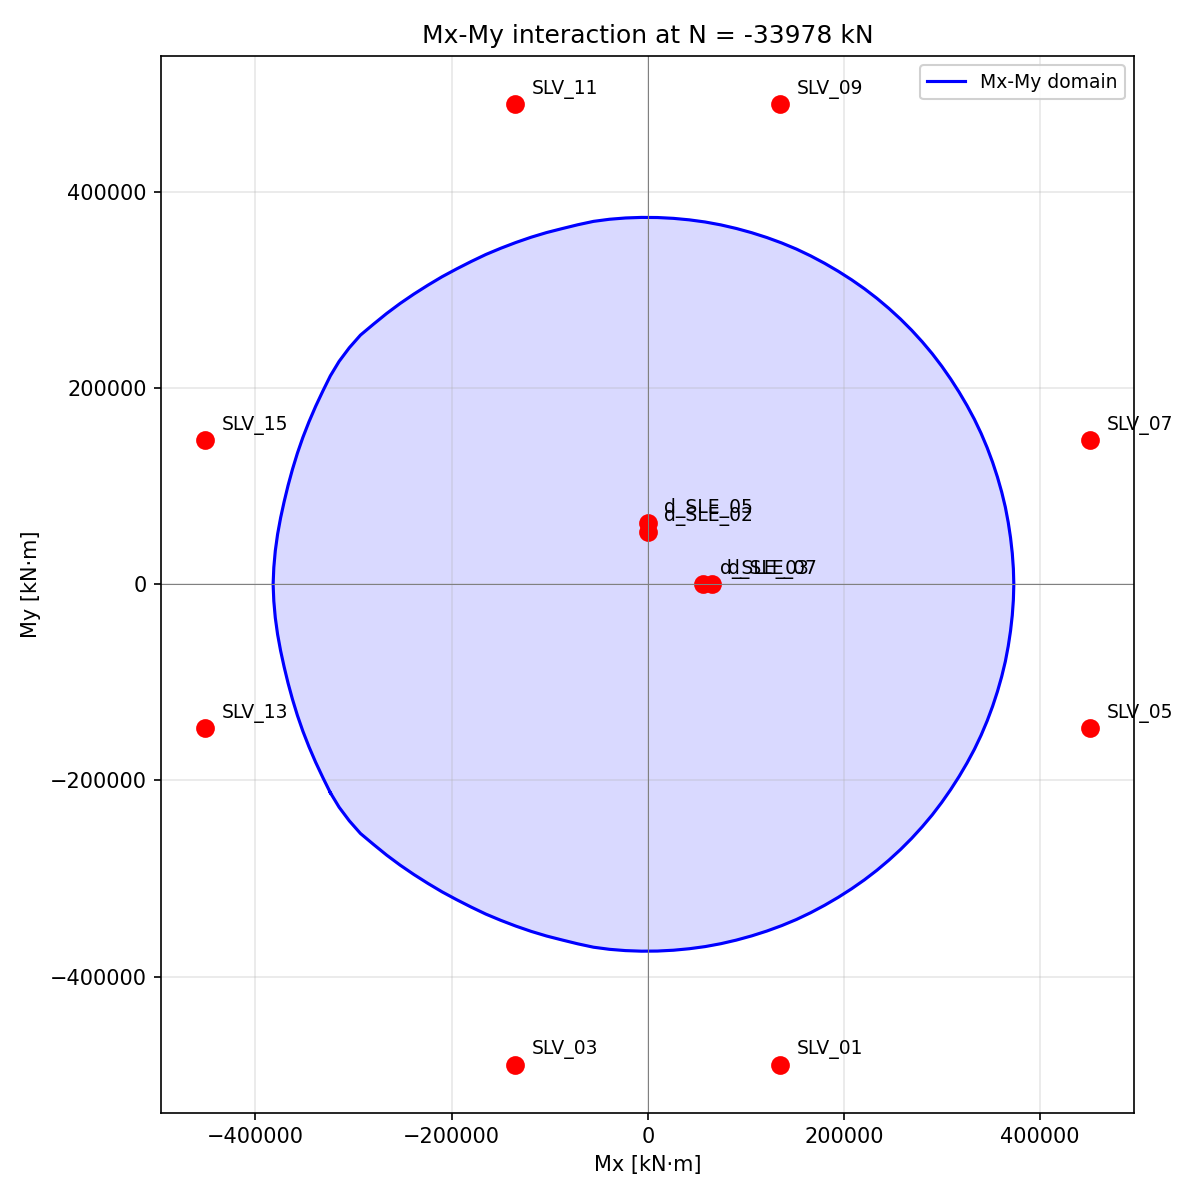

Data behind this chart, as committed beside it:
Mx_kNm, My_kNm
-381938, -0.000000
-381230, -17077
-379728, -34085
-377387, -50980
-374308, -67744
-370670, -84373
-366659, -100909
-362175, -117329
-357189, -133623
-351600, -149753
-345367, -165689
-338585, -181436
-331246, -197009
-323586, -212500
-314656, -227272
-304295, -241108
-292870, -254066
-279611, -265175
-266179, -276094
-252451, -286305
-238403, -295886
-224116, -304944
-209644, -313571
-194922, -321484
-180076, -329037
-165098, -336208
-149841, -342577
-134434, -348465
-118870, -353833
-103137, -358567
-87250, -362622
-71330, -366535
-55320, -369973
-39069, -372117
-22751, -373425
-6413, -374013
9915, -373885
26201, -373042
42418, -371511
58543, -369331
74521, -366376
90327, -362710
105952, -358417
121374, -353501
136559, -347946
151477, -341747
166039, -334800
180264, -327236
194160, -319123
207706, -310471
220878, -301281
233602, -291508
245855, -281180
257661, -270367
268964, -259051
279742, -247252
290018, -235030
299681, -222342
308794, -209278
317389, -195884
... 84 more rows
